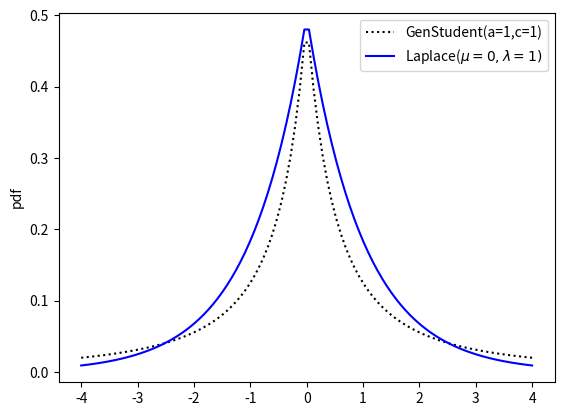

Source code (Python): (Note: this script raises an exception after producing the figure.)
#!/usr/bin/env python

import numpy as np
import matplotlib.pyplot as plt
from scipy.stats import t, laplace, norm

# generalized student t with mu=0, q=1
# See Eqn 2 of "Bayesian sparsity path analysis"
def gt(x, a, c):
    return 1/(2*c) * (1+np.abs(x)/(a*c))**(-a-1)
    
x = np.linspace(-4, 4, 100)
n = norm.pdf(x, loc=0, scale=1)
l = laplace.pdf(x, loc=0, scale=1)
t = t.pdf(x, df=1, loc=0, scale=1)
g = gt(x, 1, 1)

plt.figure()
plt.plot(x, g, 'k:',
        x, l, 'b-')
plt.legend(('GenStudent(a=1,c=1)', r'Laplace($\mu=0,\lambda=1)$'))
plt.ylabel('pdf')
plt.savefig('figures/genStudentLaplacePdfPlot.pdf')

plt.figure()
plt.plot(x, np.log(g), 'k:',
        x, np.log(l), 'b-')
plt.legend(('GenStudent(a=1,c=1)', r'Laplace($\mu=0,\lambda=1)$'))
plt.ylabel('log pdf')
plt.savefig('figures/genStudentLaplaceLogPdfPlot.pdf')
  
plt.show()
